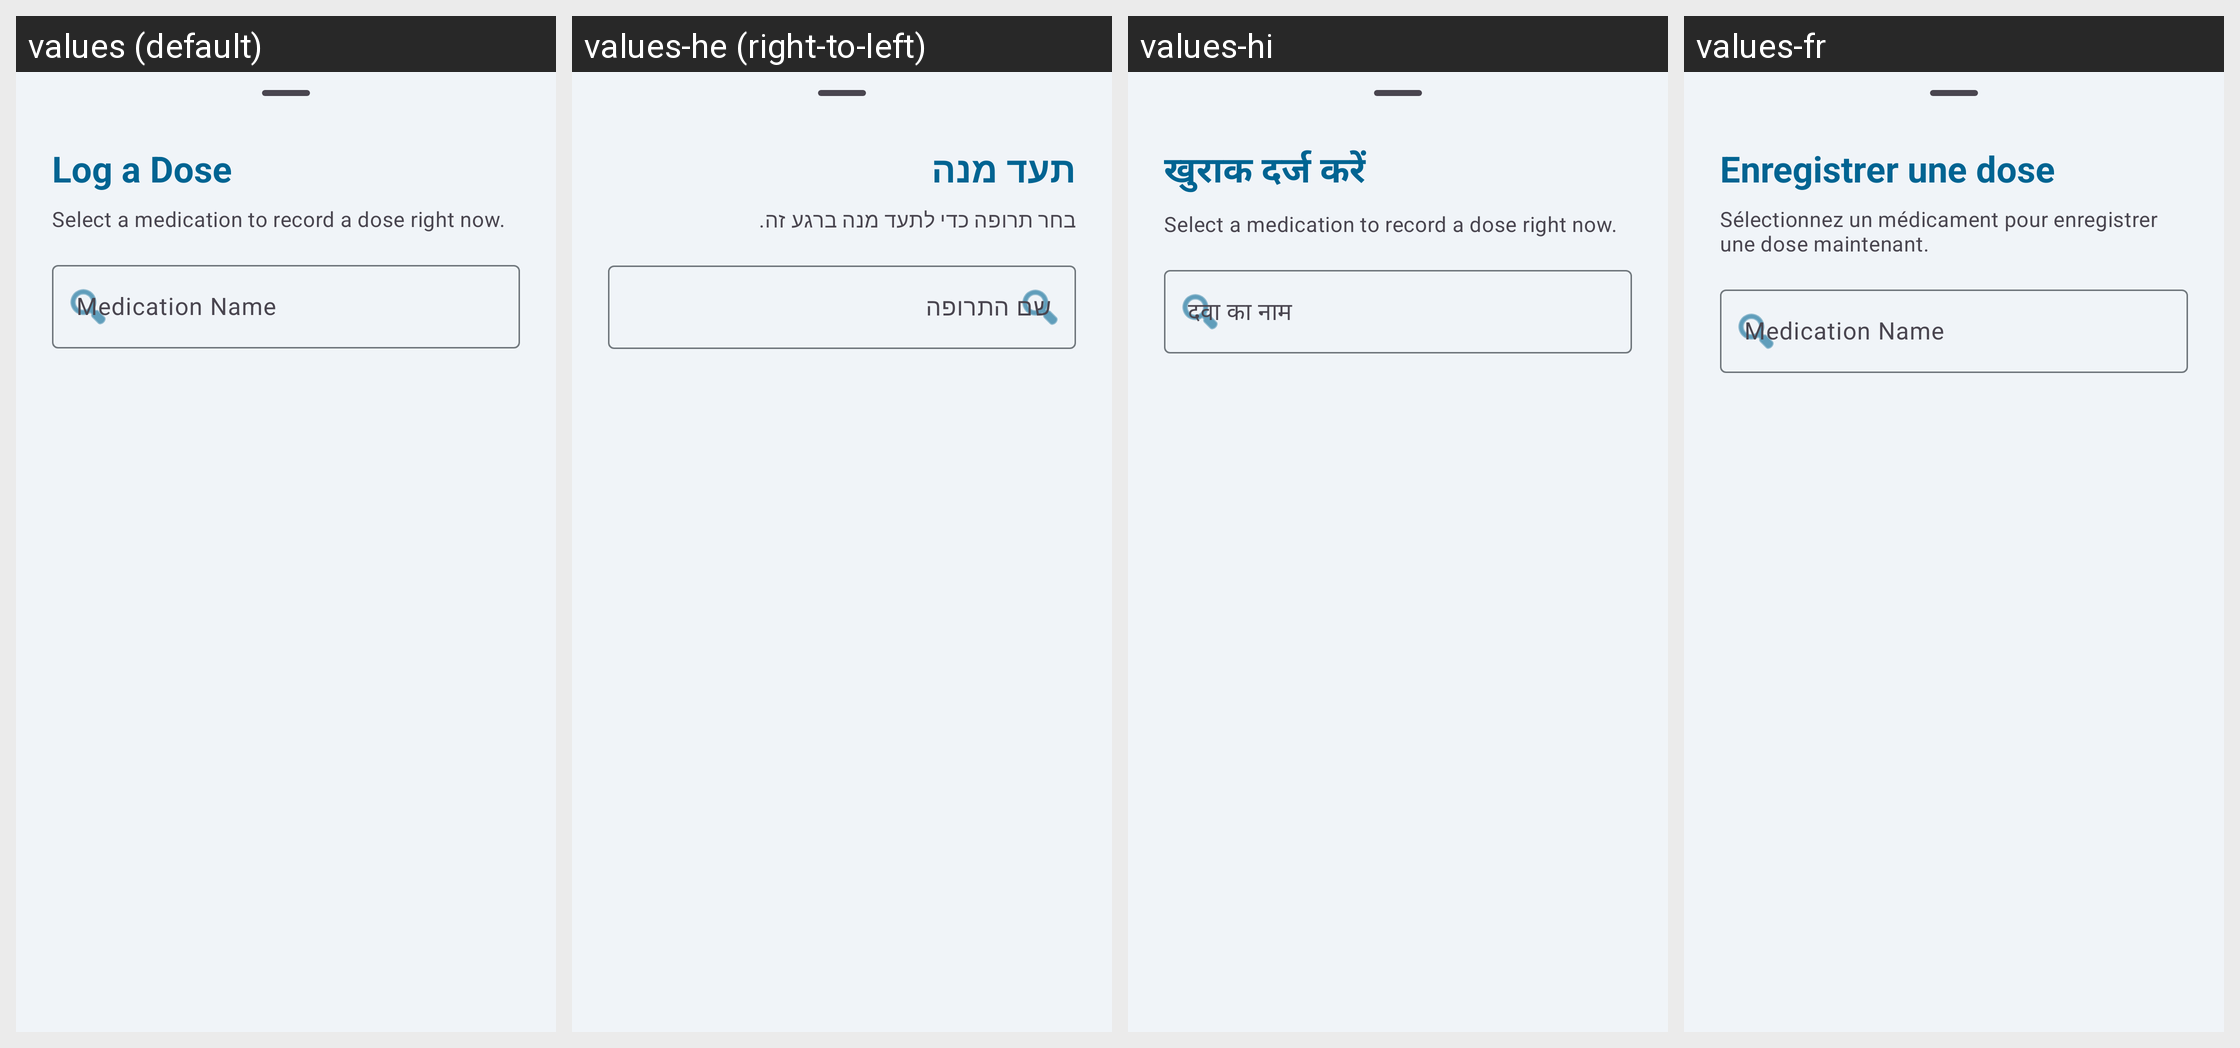

Strings drawn on this Android screen and how each of the app's shown locales translates them:
Android screen res/layout/fragment_log_dose.xml rendered under 4 locales, left to right: values (default), values-he (right-to-left), values-hi, values-fr. Device: Nexus 5 (rendered at 1080×1920; each locale shown at half size, 540×960, under a caption strip naming it); theme Theme.MedicationWizard.
Other locales in the repository, not shown: values-ar, values-de, values-es, values-in, values-iw, values-ja, values-ko, values-pt-rBR, values-ru.
Strings drawn on this screen, with the default value and each locale's value (text and hints the layout hard-codes, and strings that could not be matched under every locale, appear in the picture but are not listed):

action_log_dose
  values: Log a Dose
  values-he: תעד מנה
  values-hi: खुराक दर्ज करें
  values-fr: Enregistrer une dose

log_dose_subtitle
  values: Select a medication to record a dose right now.
  values-he: בחר תרופה כדי לתעד מנה ברגע זה.
  values-hi: Select a medication to record a dose right now.  [not translated; the default value is used]
  values-fr: Sélectionnez un médicament pour enregistrer une dose maintenant.

hint_med_name
  values: Medication Name
  values-he: שם התרופה
  values-hi: दवा का नाम
  values-fr: Medication Name
